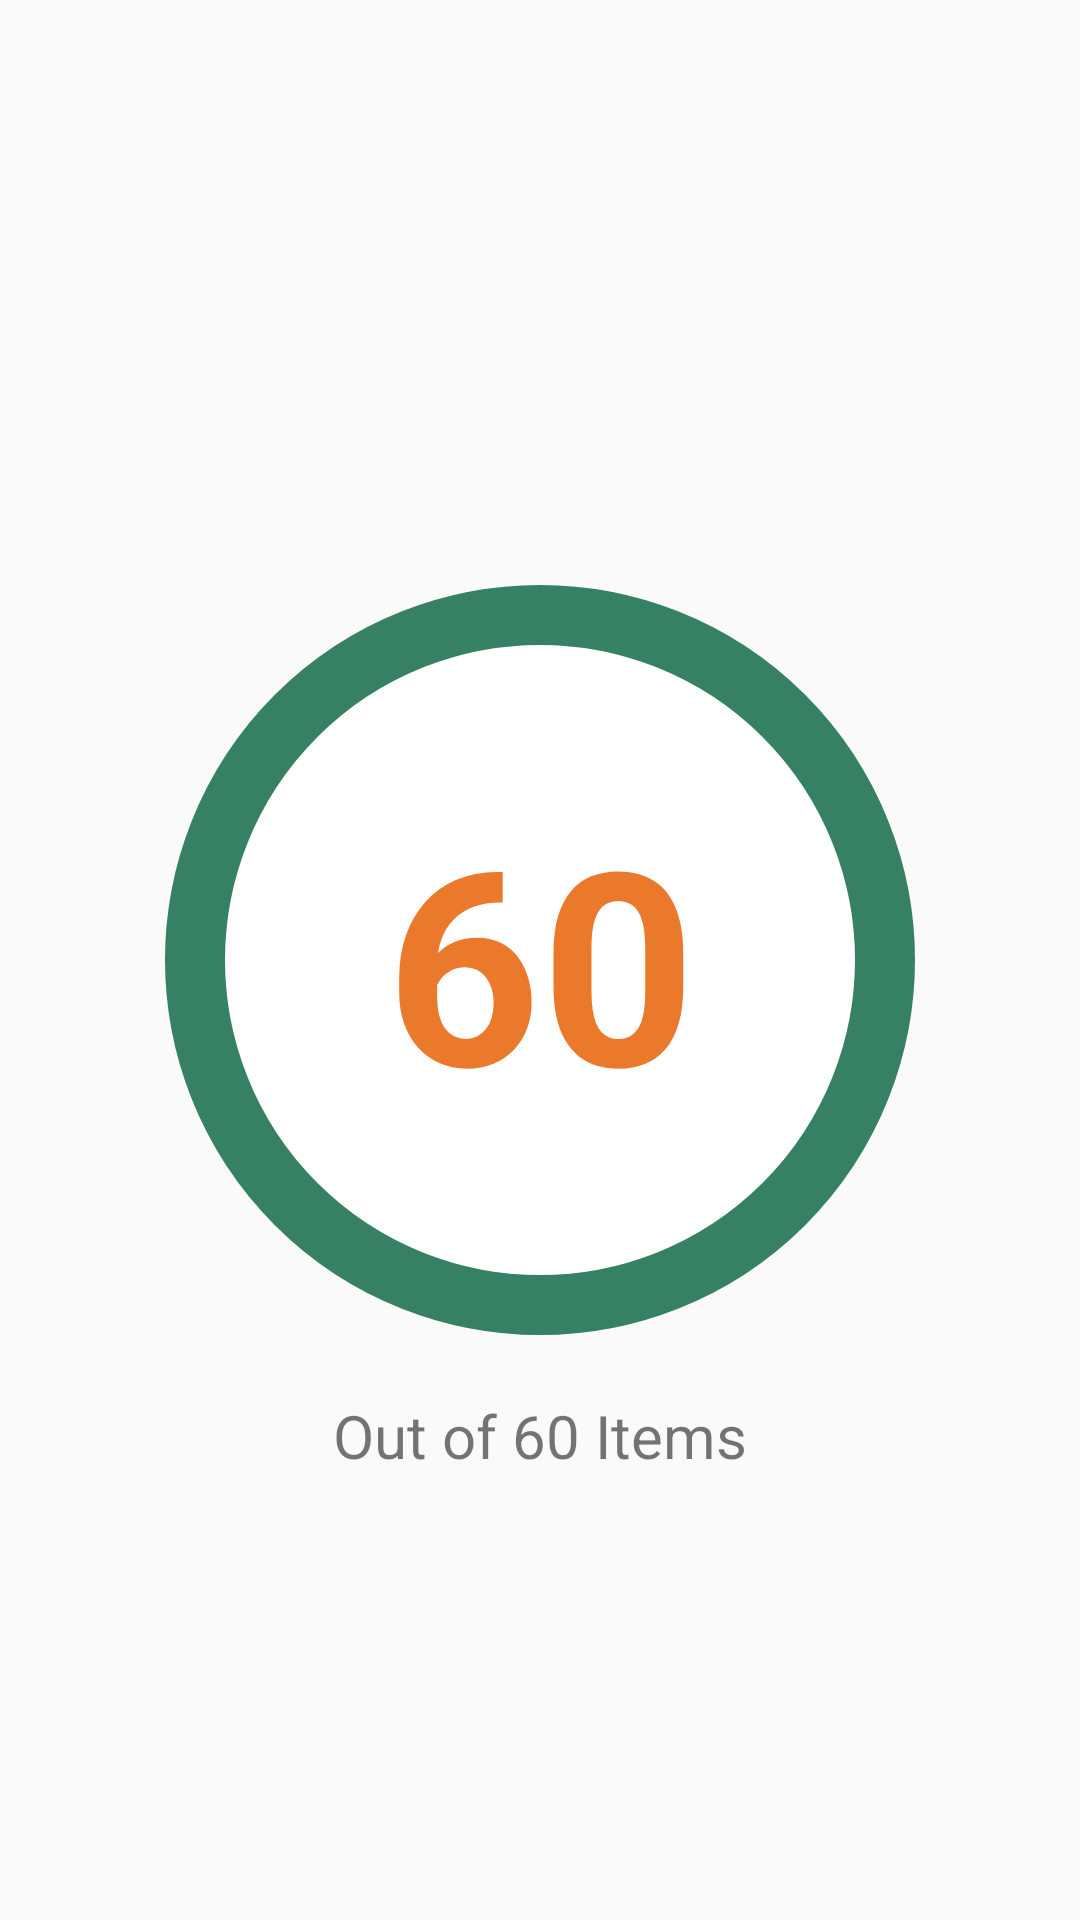

Layout XML and referenced resources for this Android screen:
<!-- AndroidManifest.xml: application theme AppTheme -->
<!-- res/layout/activity_result.xml -->
<?xml version="1.0" encoding="utf-8"?>
<RelativeLayout xmlns:android="http://schemas.android.com/apk/res/android"
    xmlns:app="http://schemas.android.com/apk/res-auto"
    xmlns:tools="http://schemas.android.com/tools"
    android:layout_width="match_parent"
    android:layout_height="match_parent"
    android:padding="20dp"
    tools:context=".ResultActivity">

    <TextView
        android:id="@+id/txtScore"
        android:layout_width="250dp"
        android:layout_height="250dp"
        android:layout_centerInParent="true"
        android:background="@drawable/circle"
        android:gravity="center"
        android:text="60"
        android:textColor="@color/colorOrange"
        android:textAlignment="center"
        android:textSize="90sp"
        android:textStyle="bold" />

    <TextView
        android:id="@+id/txtOutOflItems"
        android:layout_width="match_parent"
        android:layout_height="wrap_content"
        android:layout_below="@+id/txtScore"
        android:layout_marginTop="20dp"
        android:text="Out of 60 Items"
        android:textAlignment="center"
        android:textSize="20sp" />


</RelativeLayout>
<!-- resources referenced by this layout -->
<resources>
  <color name="colorOrange">#ea792b</color>
  <!-- drawable circle (drawable) -->
  <?xml version="1.0" encoding="utf-8"?>
  <shape xmlns:android="http://schemas.android.com/apk/res/android"
      android:shape="oval">
      <corners android:radius="100dp" />
      <solid android:color="@android:color/white" />
      <stroke
          android:width="20dp"
          android:color="@color/colorPrimaryDark" />
  </shape>
  <style name="AppTheme" parent="Theme.AppCompat.Light.DarkActionBar">
          
          <item name="colorPrimary">@color/colorPrimary</item>
          <item name="colorPrimaryDark">@color/colorPrimaryDark</item>
          <item name="colorAccent">@color/colorAccent</item>
          <item name="android:windowAnimationStyle">@style/CustomActivityAnimation</item>
      </style>
  <color name="colorPrimaryDark">#368063</color>
  <color name="colorPrimary">#008577</color>
  <color name="colorAccent">#13bd9d</color>
  <style name="CustomActivityAnimation" parent="@android:style/Animation.Activity">
          <item name="android:activityOpenEnterAnimation">@anim/slide_in_right</item>
          <item name="android:activityOpenExitAnimation">@anim/slide_out_left</item>
          <item name="android:activityCloseEnterAnimation">@anim/slide_in_left</item>
          <item name="android:activityCloseExitAnimation">@anim/slide_out_right</item>
      </style>
</resources>
